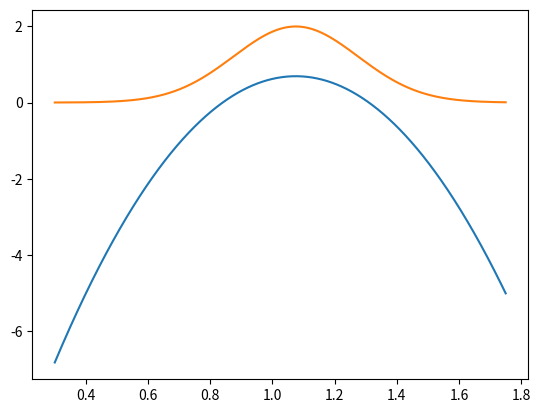

The script that saved this image:
import numpy as np
import scipy.stats as stats
import matplotlib.pyplot as plt

x = np.linspace(0.3, 1.75, 1000)
plt.plot(x, stats.norm.logpdf(x, 1.075, 0.2))
plt.plot(x, stats.norm.pdf(x, 1.075, 0.2))

plt.show()